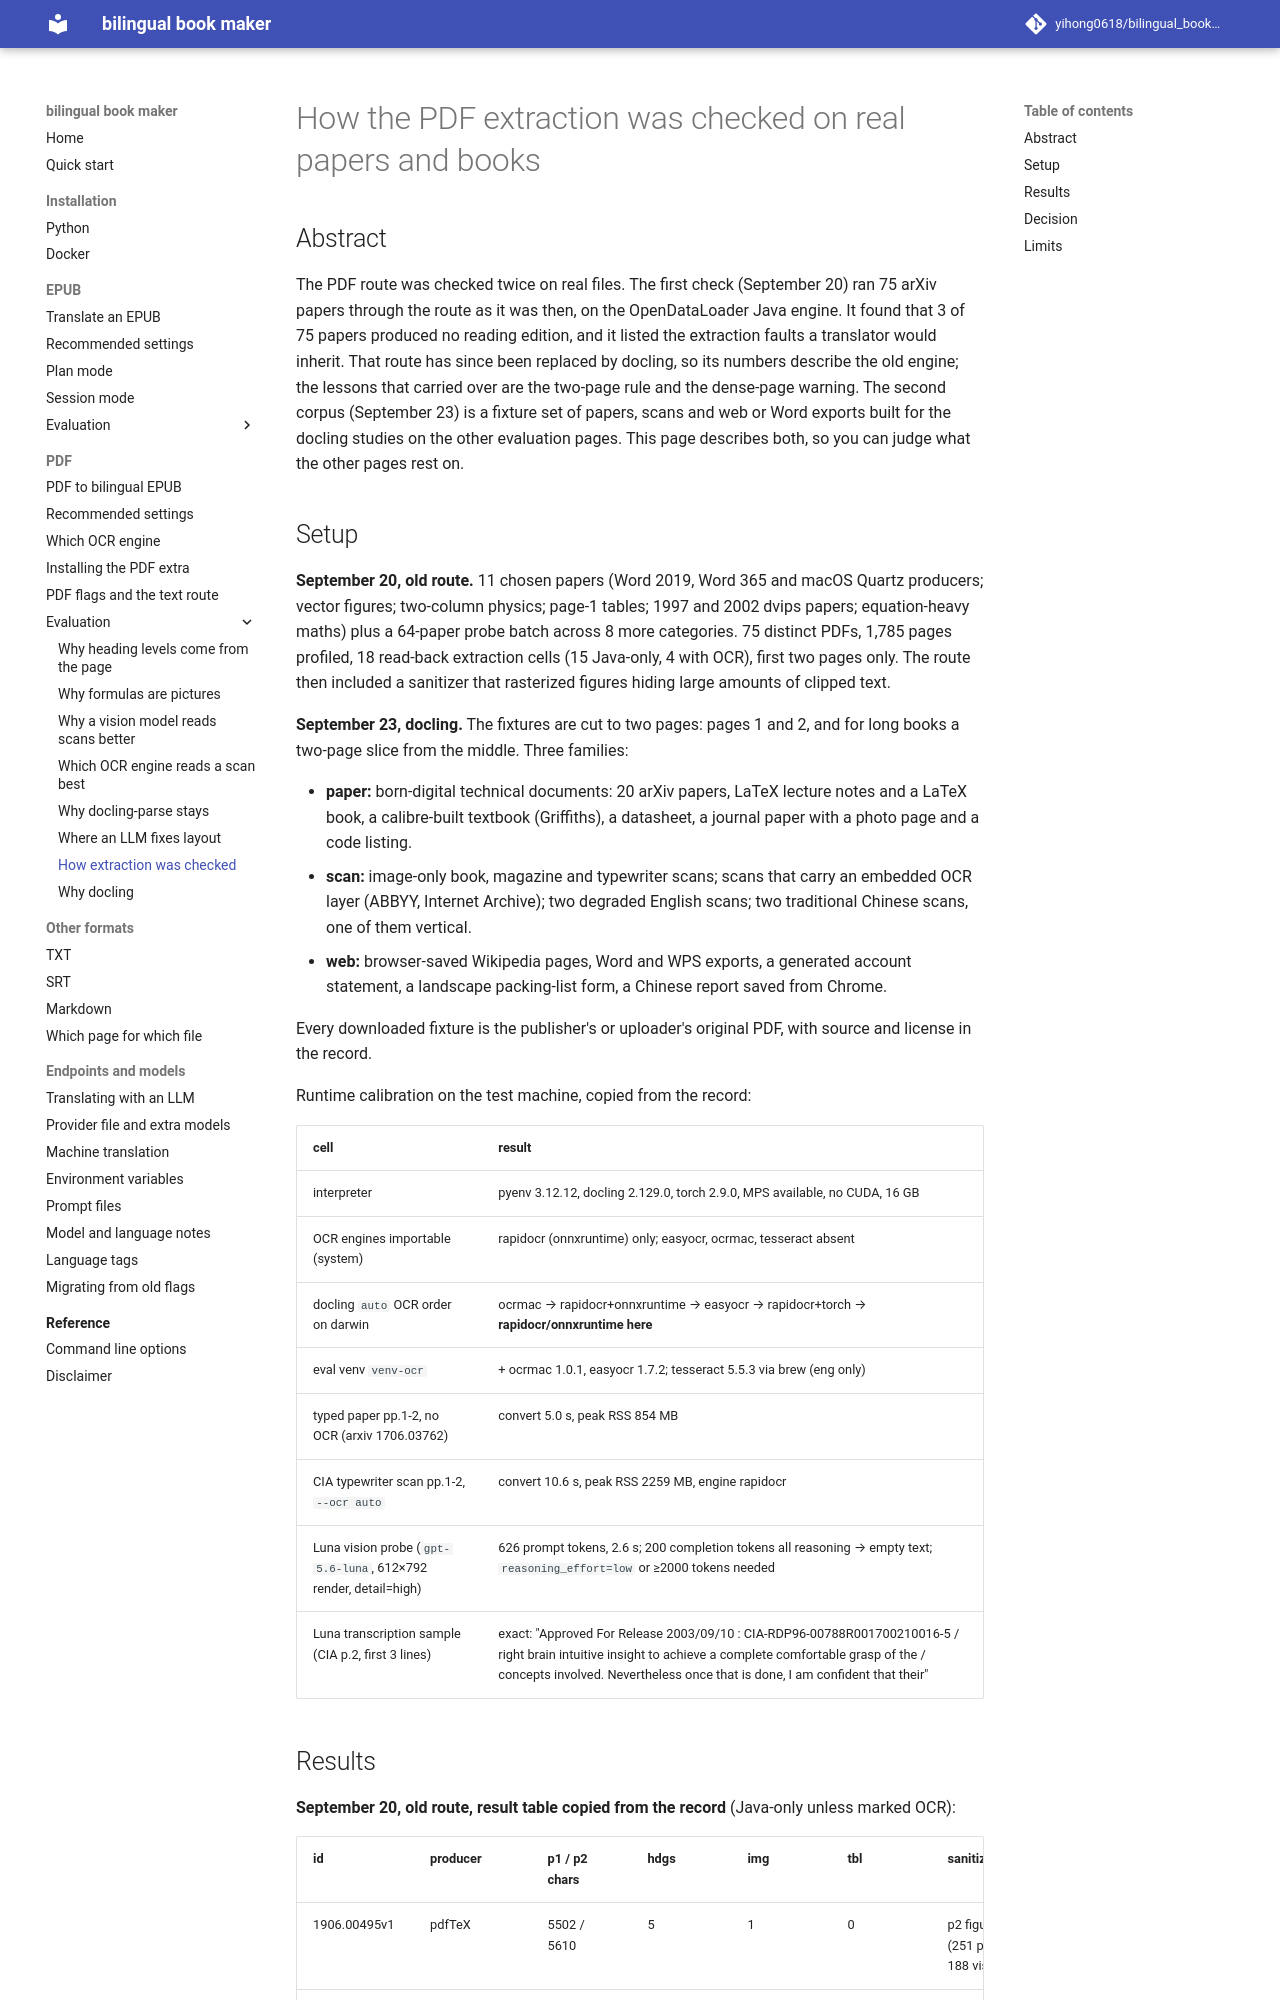

repository: yihong0618/bilingual_book_maker · page: evaluation/pdf-extraction-corpus/index.html · generator: mkdocs

# How the PDF extraction was checked on real papers and books

## Abstract

The PDF route was checked twice on real files. The first check (September 20) ran 75 arXiv papers through the route as it was then, on the OpenDataLoader Java engine. It found that 3 of 75 papers produced no reading edition, and it listed the extraction faults a translator would inherit. That route has since been replaced by docling, so its numbers describe the old engine; the lessons that carried over are the two-page rule and the dense-page warning. The second corpus (September 23) is a fixture set of papers, scans and web or Word exports built for the docling studies on the other evaluation pages. This page describes both, so you can judge what the other pages rest on.
